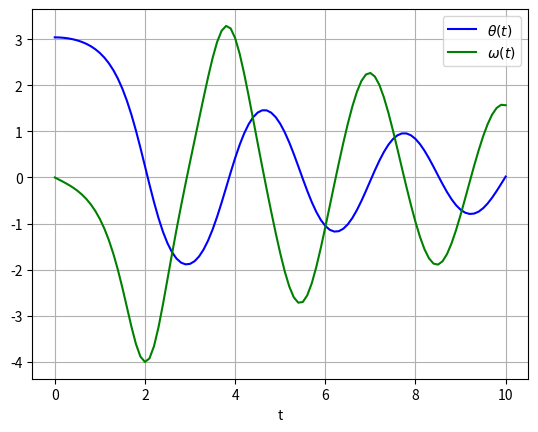

The script that saved this image:
import numpy as np
import matplotlib.pyplot as plt
from scipy.integrate import odeint

def pend(y, t, b, c):
    return np.array([y[1], -b*y[1] - c*np.sin(y[0])])

def rungekutta4(f, y0, t, args=()):
    n = len(t)
    y = np.zeros((n, len(y0)))
    y[0] = y0
    for i in range(n - 1):
        h = t[i+1] - t[i]
        k1 = f(y[i], t[i], *args)
        k2 = f(y[i] + k1 * h / 2., t[i] + h / 2., *args)
        k3 = f(y[i] + k2 * h / 2., t[i] + h / 2., *args)
        k4 = f(y[i] + k3 * h, t[i] + h, *args)
        y[i+1] = y[i] + (h / 6.) * (k1 + 2*k2 + 2*k3 + k4)
    return y



b = 0.25
c = 5.0
y0 = np.array([np.pi - 0.1, 0.0])
t = np.linspace(0, 10, 101)

sol = rungekutta4(pend, y0, t, args=(b, c))

plt.plot(t, sol[:, 0], 'b', label=r'$\theta(t)$')
plt.plot(t, sol[:, 1], 'g', label=r'$\omega(t)$')
plt.legend(loc='best')
plt.xlabel('t')
plt.grid()
plt.show()

